Run: headless pygame with SDL's dummy video driver; simulated clock (each Clock.tick advances the game by its frame time, no real sleeping); random seed 0; keys injected as events and as key.get_pressed() state; mouse plan: one left click at the window centre at the start of phase 2, then a move to the lower-right quarter at the start of phase 3.
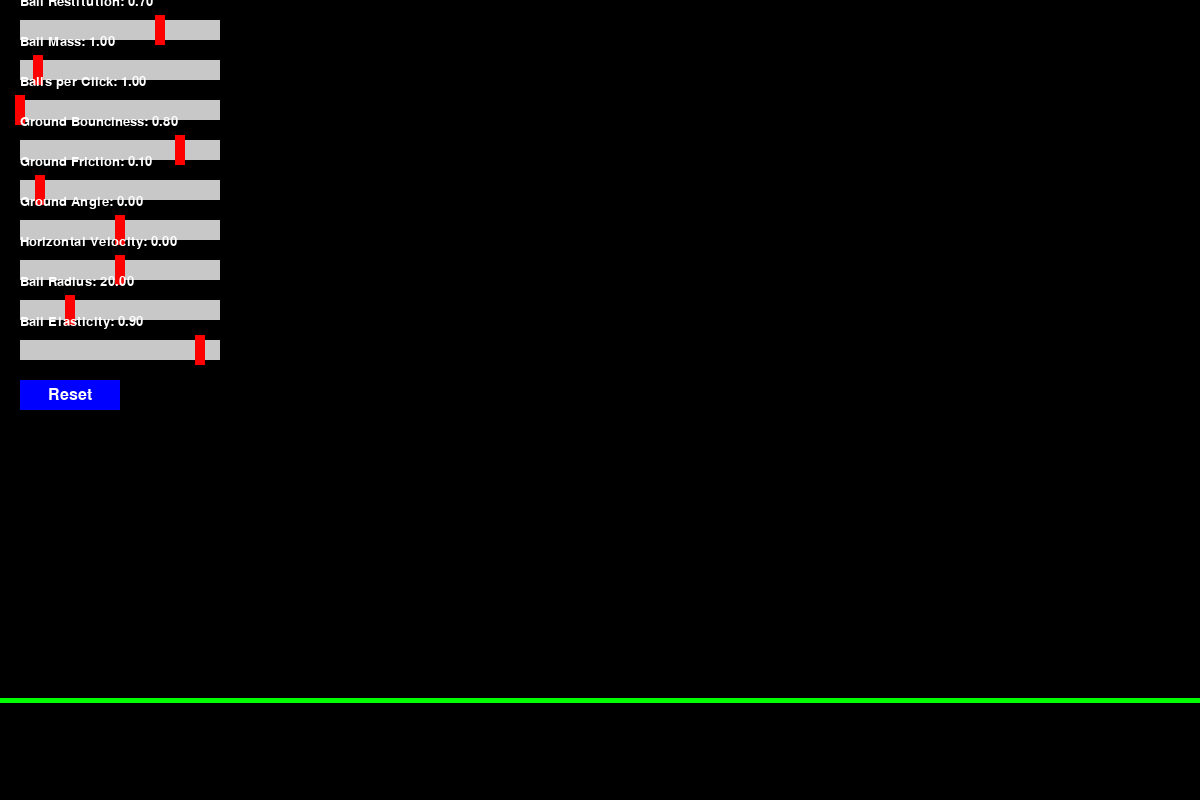
Frame 1 of 4 · flips 1–60 · no input
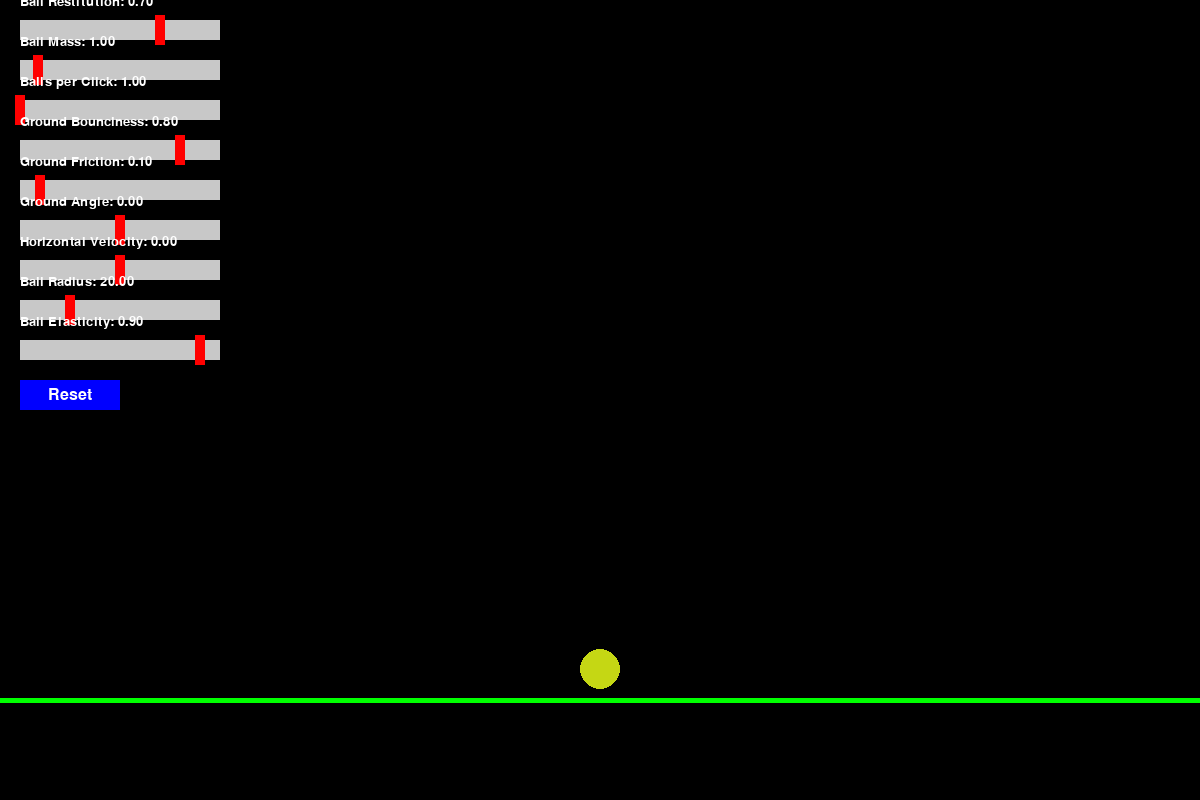
Frame 2 of 4 · flips 61–180 · clicked the window centre · tapped SPACE, RETURN · held RIGHT (→), D
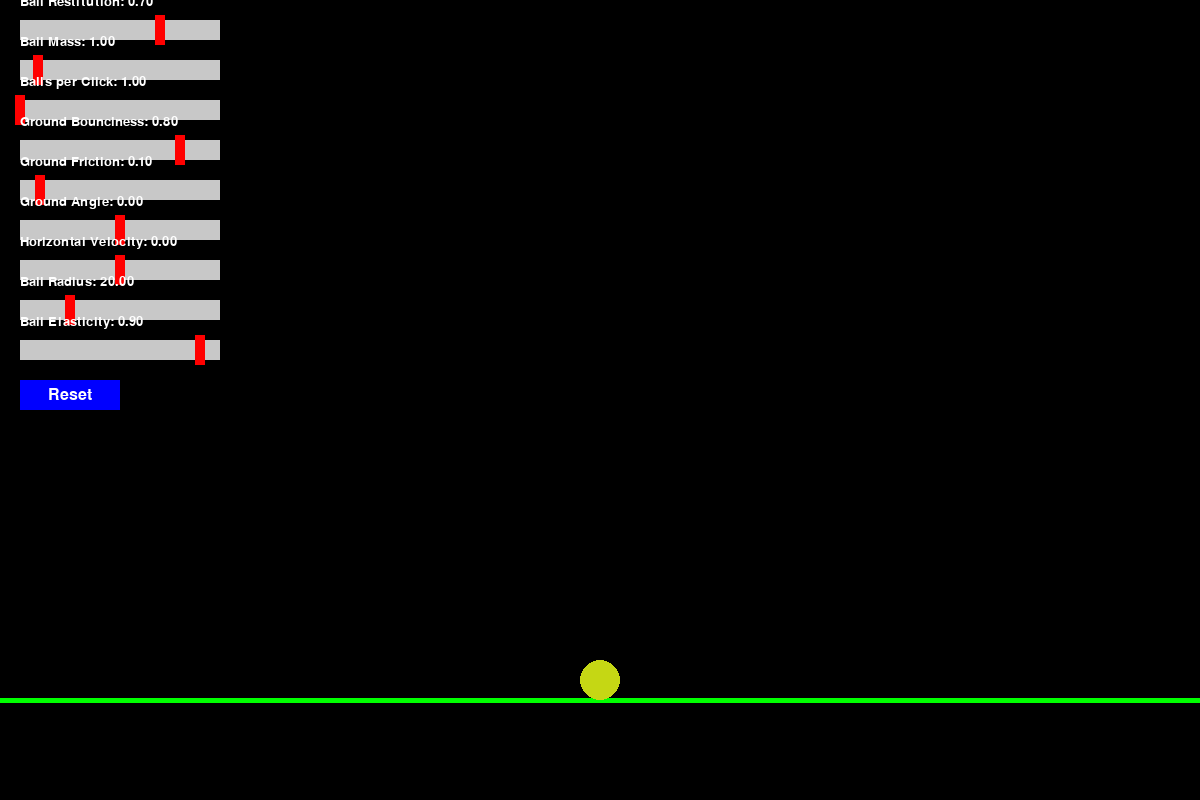
Frame 3 of 4 · flips 181–300 · moved the mouse to the lower-right quarter · held DOWN (↓), S
Frame 4 of 4 · flips 301–420 · held LEFT (←), A, UP (↑), W · screen unchanged from frame 3, image omitted

The pygame program that drew these frames:

import pygame
import random
import math

# prompt : Create a simple simulation where, on clicking, a ball falls on the ground. Here, there will be parameters like the coefficient of restitution, based on which the rebound is decided, adjusting the speed of balls, no of balls, and the mass of balls.

# Initialize Pygame
pygame.init()

# --- Screen dimensions ---
SCREEN_WIDTH = 1200
SCREEN_HEIGHT = 800
screen = pygame.display.set_mode((SCREEN_WIDTH, SCREEN_HEIGHT))
pygame.display.set_caption("Bouncing Ball Simulation")

# --- Colors ---
BLACK = (0, 0, 0)
WHITE = (255, 255, 255)
GRAY = (200, 200, 200)
RED = (255, 0, 0)
GREEN = (0, 255, 0)
BLUE = (0, 0, 255)

# --- Constants ---
GRAVITY = 981  # Acceleration due to gravity (pixels/second^2)
FPS = 60

# --- Helper Functions ---
def clamp(value, min_value, max_value):
    """Clamps a value between a minimum and maximum value."""
    return max(min_value, min(value, max_value))


# --- Classes ---
class Ball:
    def __init__(self, x, y, radius, mass, velocity_x, velocity_y, color, restitution):
        self.x = x
        self.y = y
        self.radius = radius
        self.mass = mass
        self.velocity_x = velocity_x
        self.velocity_y = velocity_y
        self.color = color
        self.restitution = restitution

    def move(self, dt):
        """Updates the ball's position based on velocity and gravity."""
        self.velocity_y += GRAVITY * dt
        self.x += self.velocity_x * dt
        self.y += self.velocity_y * dt

    def draw(self, screen):
        """Draws the ball on the screen."""
        pygame.draw.circle(screen, self.color, (int(self.x), int(self.y)), int(self.radius))


class Ground:
    def __init__(self, y, color, bounciness, friction, angle):
        self.y = y
        self.color = color
        self.bounciness = bounciness
        self.friction = friction
        self.angle = angle

    def draw(self, screen):
        """Draws the ground on the screen, taking into account the angle."""
        # Calculate the points for the ground based on the angle
        ground_width = SCREEN_WIDTH * 2  # Extend beyond the screen edges
        x_offset = SCREEN_WIDTH / 2  # Center the ground

        p1 = (int(x_offset - ground_width / 2), int(self.y + math.tan(math.radians(self.angle)) * (-ground_width / 2)))
        p2 = (int(x_offset + ground_width / 2), int(self.y + math.tan(math.radians(self.angle)) * (ground_width / 2)))

        pygame.draw.line(screen, self.color, p1, p2, 5) # Draw the ground line


class Slider:
    def __init__(self, x, y, width, height, min_val, max_val, initial_val, label):
        self.rect = pygame.Rect(x, y, width, height)
        self.min_val = min_val
        self.max_val = max_val
        self.val = initial_val
        self.percentage = (initial_val - min_val) / (max_val - min_val)
        self.thumb_pos = x + self.percentage * width
        self.dragging = False
        self.label = label
        self.font = pygame.font.Font(None, 20)

    def handle_event(self, event):
        """Handles mouse events for the slider."""
        if event.type == pygame.MOUSEBUTTONDOWN:
            if event.button == 1 and self.rect.collidepoint(event.pos):
                self.dragging = True
        elif event.type == pygame.MOUSEBUTTONUP:
            self.dragging = False
        elif event.type == pygame.MOUSEMOTION:
            if self.dragging:
                mouse_x = event.pos[0]
                self.thumb_pos = clamp(mouse_x, self.rect.left, self.rect.right)
                self.percentage = (self.thumb_pos - self.rect.left) / self.rect.width
                self.val = self.min_val + self.percentage * (self.max_val - self.min_val)
                self.val = clamp(self.val, self.min_val, self.max_val) # Ensure value is within bounds

    def draw(self, screen):
        """Draws the slider and its label on the screen."""
        pygame.draw.rect(screen, GRAY, self.rect)
        thumb_rect = pygame.Rect(int(self.thumb_pos) - 5, self.rect.y - 5, 10, self.rect.height + 10)
        pygame.draw.rect(screen, RED, thumb_rect)

        # Render the label and current value
        text_surface = self.font.render(f"{self.label}: {self.val:.2f}", True, WHITE)
        screen.blit(text_surface, (self.rect.x, self.rect.y - 25))

    def get_value(self):
        """Returns the current value of the slider."""
        return self.val

class Button:
    def __init__(self, x, y, width, height, color, text, action):
        self.rect = pygame.Rect(x, y, width, height)
        self.color = color
        self.text = text
        self.action = action
        self.font = pygame.font.Font(None, 24)

    def draw(self, screen):
        pygame.draw.rect(screen, self.color, self.rect)
        text_surface = self.font.render(self.text, True, WHITE)
        text_rect = text_surface.get_rect(center=self.rect.center)
        screen.blit(text_surface, text_rect)

    def handle_event(self, event):
        if event.type == pygame.MOUSEBUTTONDOWN:
            if event.button == 1 and self.rect.collidepoint(event.pos):
                self.action()  # Execute the button's action

# --- Main Program ---
def main():
    clock = pygame.time.Clock()

    # --- Ball list ---
    balls = []

    # --- Ground ---
    ground = Ground(SCREEN_HEIGHT - 100, GREEN, 0.8, 0.1, 0) # Initial ground

    # --- UI Elements ---
    ball_restitution_slider = Slider(20, 20, 200, 20, 0.0, 1.0, 0.7, "Ball Restitution")
    ball_mass_slider = Slider(20, 60, 200, 20, 0.1, 10.0, 1.0, "Ball Mass")
    num_balls_slider = Slider(20, 100, 200, 20, 1, 10, 1, "Balls per Click")
    ground_bounciness_slider = Slider(20, 140, 200, 20, 0.0, 1.0, 0.8, "Ground Bounciness")
    ground_friction_slider = Slider(20, 180, 200, 20, 0.0, 1.0, 0.1, "Ground Friction")
    ground_angle_slider = Slider(20, 220, 200, 20, -45, 45, 0, "Ground Angle")
    horizontal_velocity_slider = Slider(20, 260, 200, 20, -200, 200, 0, "Horizontal Velocity")
    ball_radius_slider = Slider(20, 300, 200, 20, 10, 50, 20, "Ball Radius")
    ball_elasticity_slider = Slider(20, 340, 200, 20, 0.0, 1.0, 0.9, "Ball Elasticity")

    def reset_balls():
        """Clears all balls from the screen."""
        balls.clear()

    reset_button = Button(20, 380, 100, 30, BLUE, "Reset", reset_balls)


    # --- Game loop ---
    running = True
    while running:
        dt = clock.tick(FPS) / 1000  # Delta time in seconds

        # --- Event handling ---
        for event in pygame.event.get():
            if event.type == pygame.QUIT:
                running = False
            if event.type == pygame.MOUSEBUTTONDOWN:
                if event.button == 1:  # Left mouse button
                    # Create new balls at the mouse position
                    x, y = event.pos
                    num_balls = int(num_balls_slider.get_value())
                    for _ in range(num_balls):
                        radius = ball_radius_slider.get_value()
                        mass = ball_mass_slider.get_value()
                        velocity_x = horizontal_velocity_slider.get_value()
                        velocity_y = -200  # Initial upward velocity
                        color = (random.randint(0, 255), random.randint(0, 255), random.randint(0, 255))
                        restitution = ball_restitution_slider.get_value()
                        ball = Ball(x, y, radius, mass, velocity_x, velocity_y, color, restitution)
                        balls.append(ball)

            ball_restitution_slider.handle_event(event)
            ball_mass_slider.handle_event(event)
            num_balls_slider.handle_event(event)
            ground_bounciness_slider.handle_event(event)
            ground_friction_slider.handle_event(event)
            ground_angle_slider.handle_event(event)
            horizontal_velocity_slider.handle_event(event)
            ball_radius_slider.handle_event(event)
            ball_elasticity_slider.handle_event(event)
            reset_button.handle_event(event)

        # --- Update game logic ---
        ground.bounciness = ground_bounciness_slider.get_value()
        ground.friction = ground_friction_slider.get_value()
        ground.angle = ground_angle_slider.get_value()

        for i, ball in enumerate(balls):
            ball.move(dt)

            # --- Ground collision detection ---
            # Calculate the ground line equation (y = mx + b)
            angle_rad = math.radians(ground.angle)
            m = math.tan(angle_rad) # Slope
            b = ground.y - m * (SCREEN_WIDTH / 2) # Intercept

            # Calculate the expected y position of the ground at the ball's x position.
            ground_y = m * ball.x + b

            if ball.y + ball.radius >= ground_y:
                # Calculate the component of the velocity normal to the ground
                normal_x = -math.sin(angle_rad)
                normal_y = math.cos(angle_rad)
                
                # Calculate the dot product of the ball's velocity and the normal vector
                v_dot_n = ball.velocity_x * normal_x + ball.velocity_y * normal_y

                # Reverse the normal component of the velocity and apply restitution
                ball.velocity_x -= (1 + ball.restitution * ground.bounciness) * v_dot_n * normal_x
                ball.velocity_y -= (1 + ball.restitution * ground.bounciness) * v_dot_n * normal_y

                # Apply friction to the tangential component of the velocity
                tangent_x = math.cos(angle_rad)
                tangent_y = math.sin(angle_rad)
                v_dot_t = ball.velocity_x * tangent_x + ball.velocity_y * tangent_y
                ball.velocity_x -= v_dot_t * tangent_x * ground.friction
                ball.velocity_y -= v_dot_t * tangent_y * ground.friction

                # Prevent ball from sinking into the ground
                ball.y = ground_y - ball.radius

            # --- Ball-Ball collision detection ---
            for j in range(i + 1, len(balls)):  # Check collisions with other balls
                ball2 = balls[j]
                dx = ball2.x - ball.x
                dy = ball2.y - ball.y
                distance = math.sqrt(dx * dx + dy * dy)
                if distance < ball.radius + ball2.radius:
                    # Collision detected

                    # Calculate the collision normal vector
                    normal_x = dx / distance
                    normal_y = dy / distance

                    # Calculate the relative velocity along the normal
                    relative_velocity_x = ball.velocity_x - ball2.velocity_x
                    relative_velocity_y = ball.velocity_y - ball2.velocity_y
                    v_dot_n = relative_velocity_x * normal_x + relative_velocity_y * normal_y

                    if v_dot_n < 0:  # Only apply impulse if balls are approaching
                        # Calculate the impulse magnitude
                        elasticity = ball_elasticity_slider.get_value()
                        j = -(1 + elasticity) * v_dot_n / (1 / ball.mass + 1 / ball2.mass)

                        # Apply the impulse to update velocities
                        ball.velocity_x += j * normal_x / ball.mass
                        ball.velocity_y += j * normal_y / ball.mass
                        ball2.velocity_x -= j * normal_x / ball2.mass
                        ball2.velocity_y -= j * normal_y / ball2.mass


            # --- Screen boundary collision detection ---
            if ball.x - ball.radius < 0:
                ball.x = ball.radius
                ball.velocity_x *= -ball.restitution
            elif ball.x + ball.radius > SCREEN_WIDTH:
                ball.x = SCREEN_WIDTH - ball.radius
                ball.velocity_x *= -ball.restitution
            if ball.y - ball.radius < 0:
                ball.y = ball.radius
                ball.velocity_y *= -ball.restitution

        # --- Draw everything ---
        screen.fill(BLACK)  # Clear the screen

        ground.draw(screen)

        for ball in balls:
            ball.draw(screen)

        ball_restitution_slider.draw(screen)
        ball_mass_slider.draw(screen)
        num_balls_slider.draw(screen)
        ground_bounciness_slider.draw(screen)
        ground_friction_slider.draw(screen)
        ground_angle_slider.draw(screen)
        horizontal_velocity_slider.draw(screen)
        ball_radius_slider.draw(screen)
        ball_elasticity_slider.draw(screen)
        reset_button.draw(screen)

        pygame.display.flip()

    pygame.quit()


if __name__ == "__main__":
    main()
